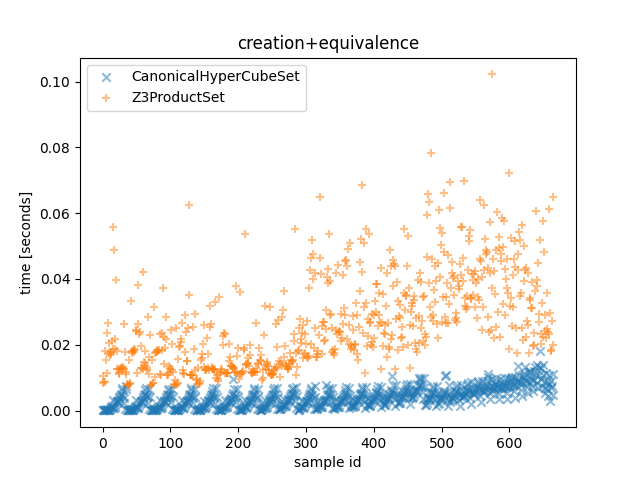

Data behind this chart, as committed beside it:
CanonicalHyperCubeSet time, Z3ProductSet time, CanonicalHyperCubeSet outcome, Z3ProductSet outcome, description
6.880000000819564e-05, 0.01043, False, False, <allow_list1=[{'src_ports': [(30000, 327…
6.330001633614302e-05, 0.008462, False, False, <allow_list1=[{'src_ports': [(30000, 327…
5.4100004490464926e-05, 0.008666, False, False, <allow_list1=[{'src_ports': [(30000, 327…
5.2499992307275534e-05, 0.008724, False, False, <allow_list1=[{'src_ports': [(30000, 327…
6.9500005338341e-05, 0.01796, False, False, <allow_list1=[{'src_ports': [(30000, 327…
8.010002784430981e-05, 0.01531, False, False, <allow_list1=[{'src_ports': [(30000, 327…
6.86999992467463e-05, 0.01131, False, False, <allow_list1=[{'src_ports': [(30000, 327…
0.0005563, 0.02365, False, False, <allow_list1=[{'src_ports': [(30000, 327…
0.0001128, 0.02674, False, False, <allow_list1=[{'src_ports': [(30000, 327…
0.0001656, 0.02041, False, False, <allow_list1=[{'src_ports': [(30000, 327…
0.0002386, 0.01735, False, False, <allow_list1=[{'src_ports': [(30000, 327…
0.0003899, 0.01689, False, False, <allow_list1=[{'src_ports': [(30000, 327…
0.0006358, 0.0171, False, False, <allow_list1=[{'src_ports': [(30000, 327…
0.001012, 0.01789, False, False, <allow_list1=[{'src_ports': [(30000, 327…
0.001475, 0.02127, False, False, <allow_list1=[{'src_ports': [(30000, 327…
0.003061, 0.05591, False, False, <allow_list1=[{'src_ports': [(30000, 327…
0.0008564, 0.01877, False, False, <allow_list1=[{'src_ports': [(30000, 327…
0.0009133, 0.04892, False, False, <allow_list1=[{'src_ports': [(30000, 327…
0.0009706, 0.01876, False, False, <allow_list1=[{'src_ports': [(30000, 327…
0.001607, 0.02164, False, False, <allow_list1=[{'src_ports': [(30000, 327…
0.002214, 0.03963, False, False, <allow_list1=[{'src_ports': [(30000, 327…
0.002956, 0.01803, False, False, <allow_list1=[{'src_ports': [(30000, 327…
0.002872, 0.01258, False, False, <allow_list1=[{'src_ports': [(30000, 327…
0.002912, 0.01266, False, False, <allow_list1=[{'src_ports': [(30000, 327…
0.003421, 0.01113, False, False, <allow_list1=[{'src_ports': [(30000, 327…
0.004034, 0.01129, False, False, <allow_list1=[{'src_ports': [(30000, 327…
0.004563, 0.01259, False, False, <allow_list1=[{'src_ports': [(30000, 327…
0.005009, 0.01293, False, False, <allow_list1=[{'src_ports': [(30000, 327…
0.006108, 0.01258, False, False, <allow_list1=[{'src_ports': [(30000, 327…
0.006712, 0.01298, False, False, <allow_list1=[{'src_ports': [(30000, 327…
0.004547, 0.01324, False, False, <allow_list1=[{'src_ports': [(30000, 327…
0.003925, 0.01271, False, False, <allow_list1=[{'src_ports': [(30000, 327…
0.00241, 0.02645, False, False, <allow_list1=[{'src_ports': [(30000, 327…
0.0005322, 0.01772, False, False, <allow_list1=[{'src_ports': [(30000, 327…
0.006656, 0.01179, False, False, <allow_list1=[{'src_ports': [(30000, 327…
0.007431, 0.0112, False, False, <allow_list1=[{'src_ports': [(30000, 327…
7.150002056732774e-05, 0.008031, False, False, <allow_list1=[{'src_ports': [9050], 'neg…
5.45999500900507e-05, 0.007744, False, False, <allow_list1=[{'src_ports': [9050], 'neg…
5.4500007536262274e-05, 0.007734, False, False, <allow_list1=[{'src_ports': [9050], 'neg…
7.069995626807213e-05, 0.01531, False, False, <allow_list1=[{'src_ports': [9050], 'neg…
8.139997953549027e-05, 0.008491, False, False, <allow_list1=[{'src_ports': [9050], 'neg…
6.86999992467463e-05, 0.008183, False, False, <allow_list1=[{'src_ports': [9050], 'neg…
0.0004469, 0.03332, False, False, <allow_list1=[{'src_ports': [9050], 'neg…
0.0001123, 0.01807, False, False, <allow_list1=[{'src_ports': [9050], 'neg…
0.0001646, 0.01744, False, False, <allow_list1=[{'src_ports': [9050], 'neg…
0.0002353, 0.01805, False, False, <allow_list1=[{'src_ports': [9050], 'neg…
0.0004078, 0.01886, False, False, <allow_list1=[{'src_ports': [9050], 'neg…
0.0006431, 0.01776, False, False, <allow_list1=[{'src_ports': [9050], 'neg…
0.001014, 0.01847, False, False, <allow_list1=[{'src_ports': [9050], 'neg…
0.00146, 0.02445, False, False, <allow_list1=[{'src_ports': [9050], 'neg…
0.003062, 0.02433, False, False, <allow_list1=[{'src_ports': [9050], 'neg…
0.0008485, 0.01139, False, False, <allow_list1=[{'src_ports': [9050], 'neg…
0.0009128, 0.03828, False, False, <allow_list1=[{'src_ports': [9050], 'neg…
0.0009543, 0.02637, False, False, <allow_list1=[{'src_ports': [9050], 'neg…
0.0016, 0.02319, False, False, <allow_list1=[{'src_ports': [9050], 'neg…
0.002281, 0.02383, False, False, <allow_list1=[{'src_ports': [9050], 'neg…
0.002909, 0.01967, False, False, <allow_list1=[{'src_ports': [9050], 'neg…
0.002895, 0.0129, False, False, <allow_list1=[{'src_ports': [9050], 'neg…
0.002912, 0.01286, False, False, <allow_list1=[{'src_ports': [9050], 'neg…
0.003459, 0.04205, False, False, <allow_list1=[{'src_ports': [9050], 'neg…
... 606 more rows
